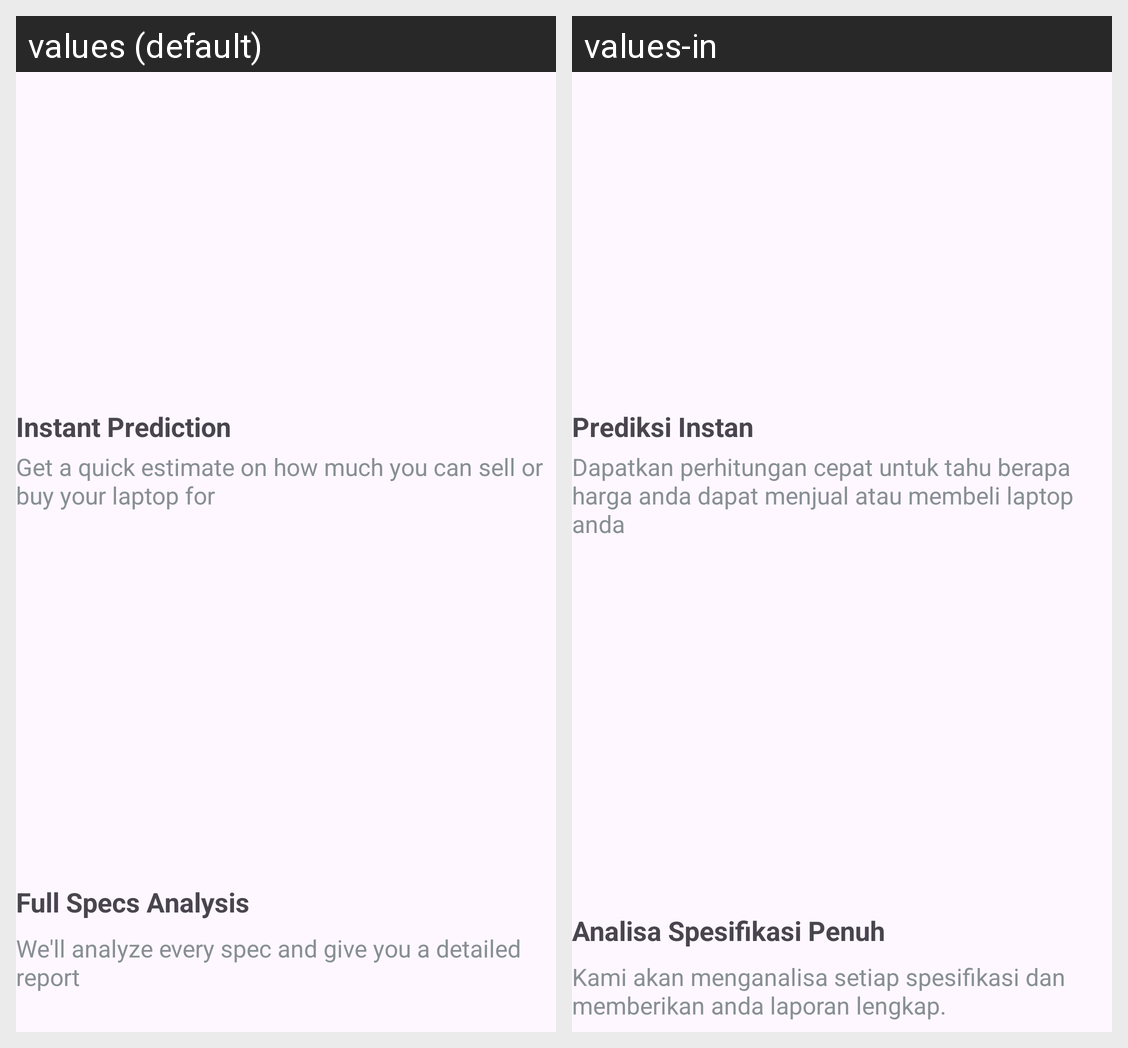

The Android screen above is rendered under two locales of the same app. Produce the string resources it draws, with the default and per-locale values.
Android screen res/layout/fragment_dashboard.xml rendered under 2 locales, left to right: values (default), values-in. Device: Nexus 5 (rendered at 1080×1920; each locale shown at half size, 540×960, under a caption strip naming it); theme Base.Theme.MbahLaptop.
Strings drawn on this screen, with the default value and each locale's value (text and hints the layout hard-codes, and strings that could not be matched under every locale, appear in the picture but are not listed):

instant_prediction
  values: Instant Prediction
  values-in: Prediksi Instan

instant_prediction_desc
  values: Get a quick estimate on how much you can sell or buy your laptop for
  values-in: Dapatkan perhitungan cepat untuk tahu berapa harga anda dapat menjual atau membeli laptop anda

full_specs_analysis
  values: Full Specs Analysis
  values-in: Analisa Spesifikasi Penuh

full_spec_analysis_desc
  values: We'll analyze every spec and give you a detailed report
  values-in: Kami akan menganalisa setiap spesifikasi dan memberikan anda laporan lengkap.
